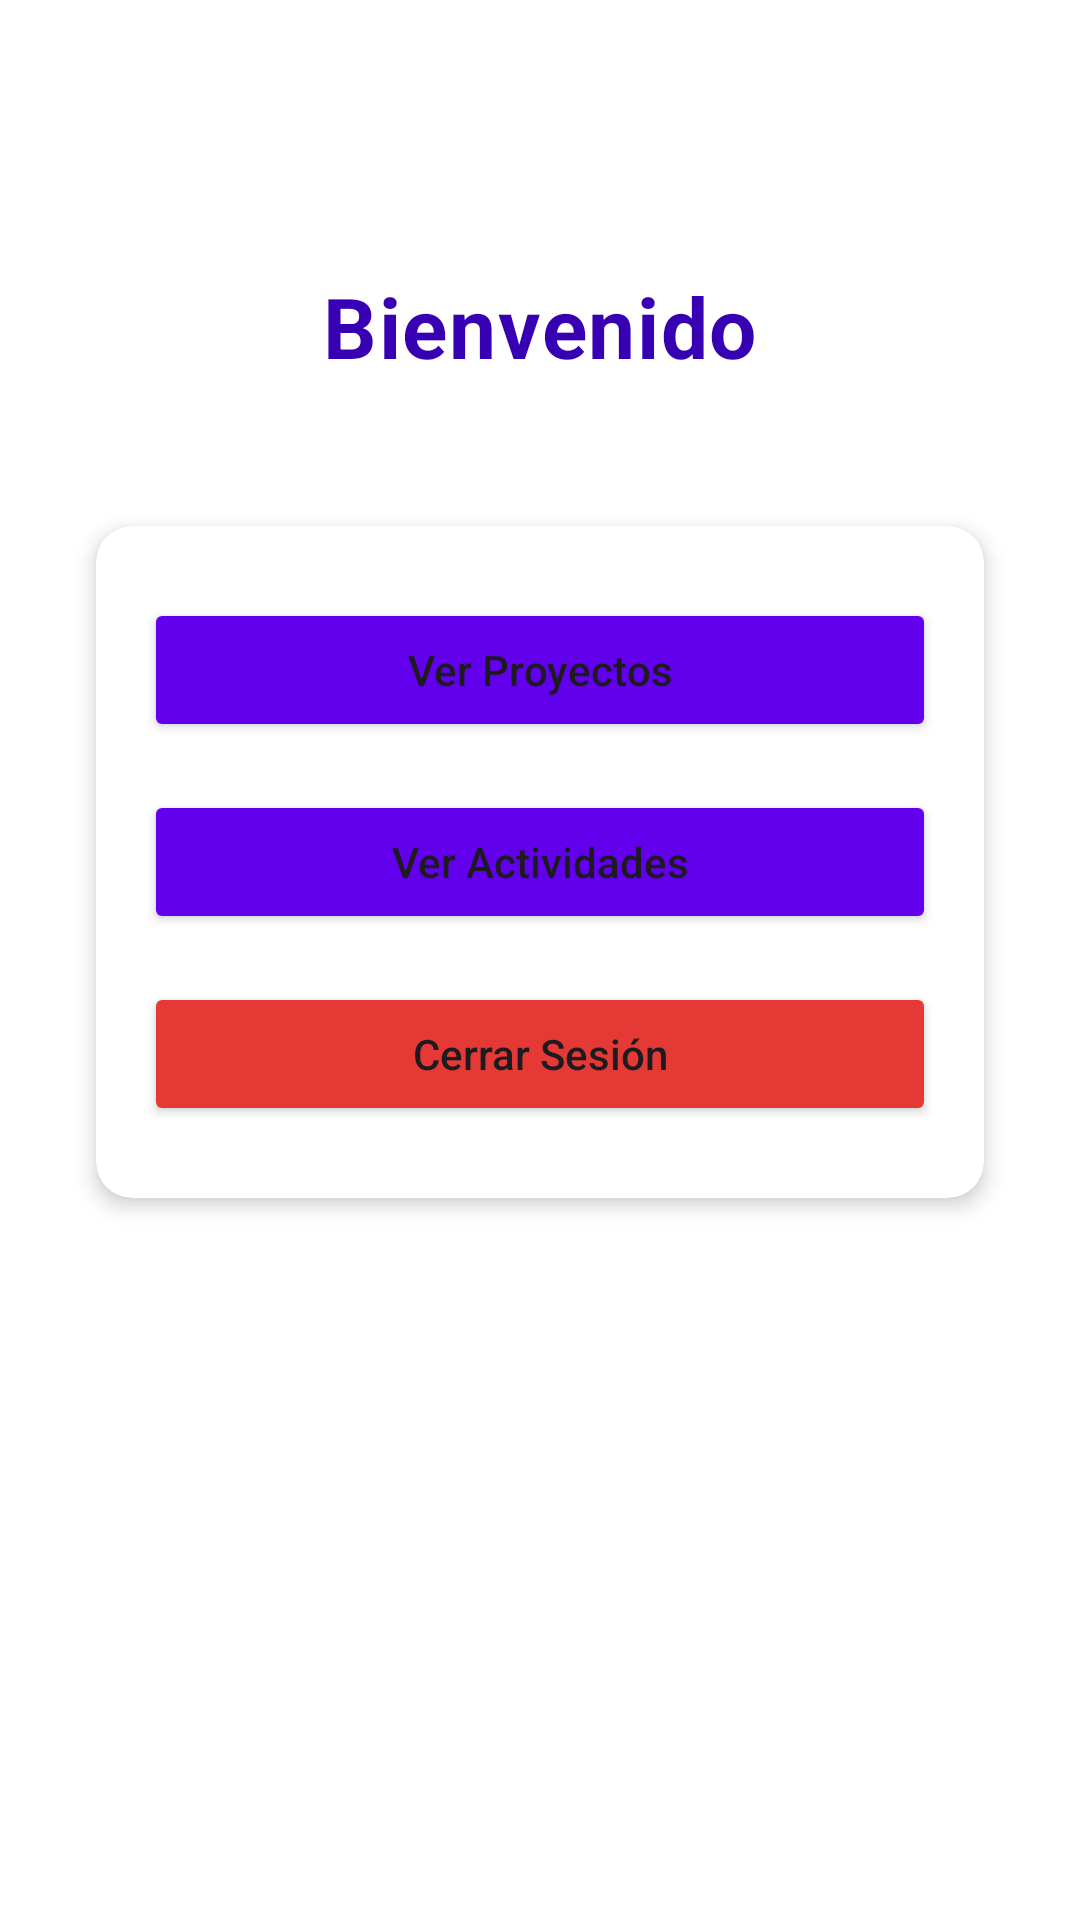

Here is an Android app screen rendered from its layout file. Give the layout XML and the strings, colors and styles it references.
<!-- AndroidManifest.xml: application theme Theme.PPA -->
<!-- res/layout/activity_main.xml -->
<?xml version="1.0" encoding="utf-8"?>
<androidx.constraintlayout.widget.ConstraintLayout xmlns:android="http://schemas.android.com/apk/res/android"
    xmlns:app="http://schemas.android.com/apk/res-auto"
    xmlns:tools="http://schemas.android.com/tools"
    android:id="@+id/main"
    android:layout_width="match_parent"
    android:layout_height="match_parent"
    android:background="@color/white"
    tools:context=".MainActivity">

    <TextView
        android:id="@+id/textViewUsuarioIdLogin"
        android:layout_width="wrap_content"
        android:layout_height="wrap_content"
        android:layout_marginTop="90dp"
        android:text="Bienvenido"
        android:textSize="28sp"
        android:textStyle="bold"
        android:textColor="@color/design_default_color_primary_dark"
        android:letterSpacing="0.02"
        app:layout_constraintEnd_toEndOf="parent"
        app:layout_constraintStart_toStartOf="parent"
        app:layout_constraintTop_toTopOf="parent" />

    <androidx.cardview.widget.CardView
        android:layout_width="match_parent"
        android:layout_height="wrap_content"
        android:layout_marginHorizontal="32dp"
        android:layout_marginTop="48dp"
        app:cardCornerRadius="12dp"
        app:cardElevation="4dp"
        app:layout_constraintEnd_toEndOf="parent"
        app:layout_constraintStart_toStartOf="parent"
        app:layout_constraintTop_toBottomOf="@+id/textViewUsuarioIdLogin">

        <LinearLayout
            android:layout_width="match_parent"
            android:layout_height="wrap_content"
            android:orientation="vertical"
            android:padding="16dp">

            <Button
                android:id="@+id/btnIrAProyectos"
                android:layout_width="match_parent"
                android:layout_height="wrap_content"
                android:layout_marginVertical="8dp"
                android:paddingVertical="12dp"
                android:text="Ver Proyectos"
                android:textAllCaps="false"
                android:backgroundTint="@color/design_default_color_primary"
                app:cornerRadius="8dp" />

            <Button
                android:id="@+id/btnIrAActividades"
                android:layout_width="match_parent"
                android:layout_height="wrap_content"
                android:layout_marginVertical="8dp"
                android:paddingVertical="12dp"
                android:text="Ver Actividades"
                android:textAllCaps="false"
                android:backgroundTint="@color/design_default_color_primary"
                app:cornerRadius="8dp" />

            <Button
                android:id="@+id/btnLogout"
                android:layout_width="match_parent"
                android:layout_height="wrap_content"
                android:layout_marginVertical="8dp"
                android:paddingVertical="12dp"
                android:text="Cerrar Sesión"
                android:textAllCaps="false"
                android:backgroundTint="#E53935"
                app:cornerRadius="8dp" />

        </LinearLayout>
    </androidx.cardview.widget.CardView>

</androidx.constraintlayout.widget.ConstraintLayout>
<!-- resources referenced by this layout -->
<resources>
  <color name="white">#FFFFFF</color>
  <style name="Theme.PPA" parent="Base.Theme.PPA" />
  <style name="Base.Theme.PPA" parent="Theme.Material3.DayNight.NoActionBar">
          
          
      </style>
</resources>
